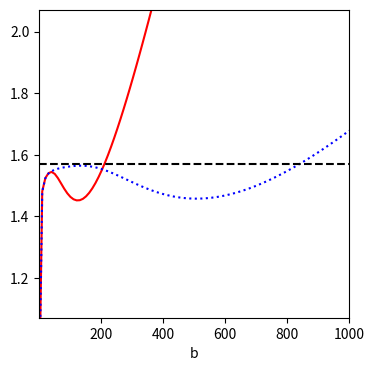

The matplotlib source for this figure:
# Dies ist Teil der Vorlesung Physik auf dem Computer, SS 2012,
# [redacted]
# 
# Dieses Werk ist unter einer Creative Commons-Lizenz vom Typ
# Namensnennung-Weitergabe unter gleichen Bedingungen 3.0 Deutschland
# zugaenglich. Um eine Kopie dieser Lizenz einzusehen, konsultieren Sie
# http://creativecommons.org/licenses/by-sa/3.0/de/ oder wenden Sie sich
# schriftlich an Creative Commons, 444 Castro Street, Suite 900, Mountain
# View, California, 94041, USA.
#
# pi/2 = int_0^infty 1/(1+x**2) mit Romberg
#
############################################
import math
import matplotlib.pyplot as plt
import numpy as np
import scipy.interpolate

def f(x):
    return 1.0/(1.0+x**2)

def romberg(f, a, b, kmax):
    # Romberg-Stuetzpunkte erzeugen
    ############################################

    h = b - a
    tf = h*(0.5*f(a) + 0.5*f(b))

    tf_list = [ tf ]
    h_list  = [ h ]

    for i in range(0, kmax):
        # print("Tf(%f) = " % h, tf
        tf = 0.5*tf + 0.5*h*sum(f(a + (np.arange(0,2**i) + 0.5)*h))
        h *= 0.5
        tf_list.append(tf)
        h_list.append(h)

    tf = np.array(tf_list)
    h = np.array(h_list)

    ############################################

    res = scipy.interpolate.lagrange(h**2, tf)(0)

    # print("Tf(0) = ", res

    return res

# inverses integral
inverse = 2*romberg(f, 0, 1, 6)
print("Integral kmax = ", 6, "invers ", inverse, " Fehler = ", abs(inverse - np.pi/2))

# integral 0 bis gross direkt
b_list = np.linspace(1,1000,100)
r_list_6 = []
r_list_8 = []
for b in b_list:
    result = romberg(f, 0, b, 6)
    r_list_6.append(result)
    result = romberg(f, 0, b, 8)
    r_list_8.append(result)

print("min Fehler kmax = 6 direkt", min(abs(np.array(r_list_6) - np.pi/2)))
print("min Fehler kmax = 8 direkt", min(abs(np.array(r_list_8) - np.pi/2)))

figure = plt.figure(figsize=(4,4))
graph = figure.add_subplot(111)

graph.plot(b_list, r_list_6, "r-")
graph.plot(b_list, r_list_8, "b:")
graph.plot((min(b_list), max(b_list)), (np.pi/2, np.pi/2), "k--")
graph.axis((min(b_list), max(b_list), np.pi/2-.5, np.pi/2+.5))
graph.set_xlabel("b")

figure.savefig("inf_int.pdf")
